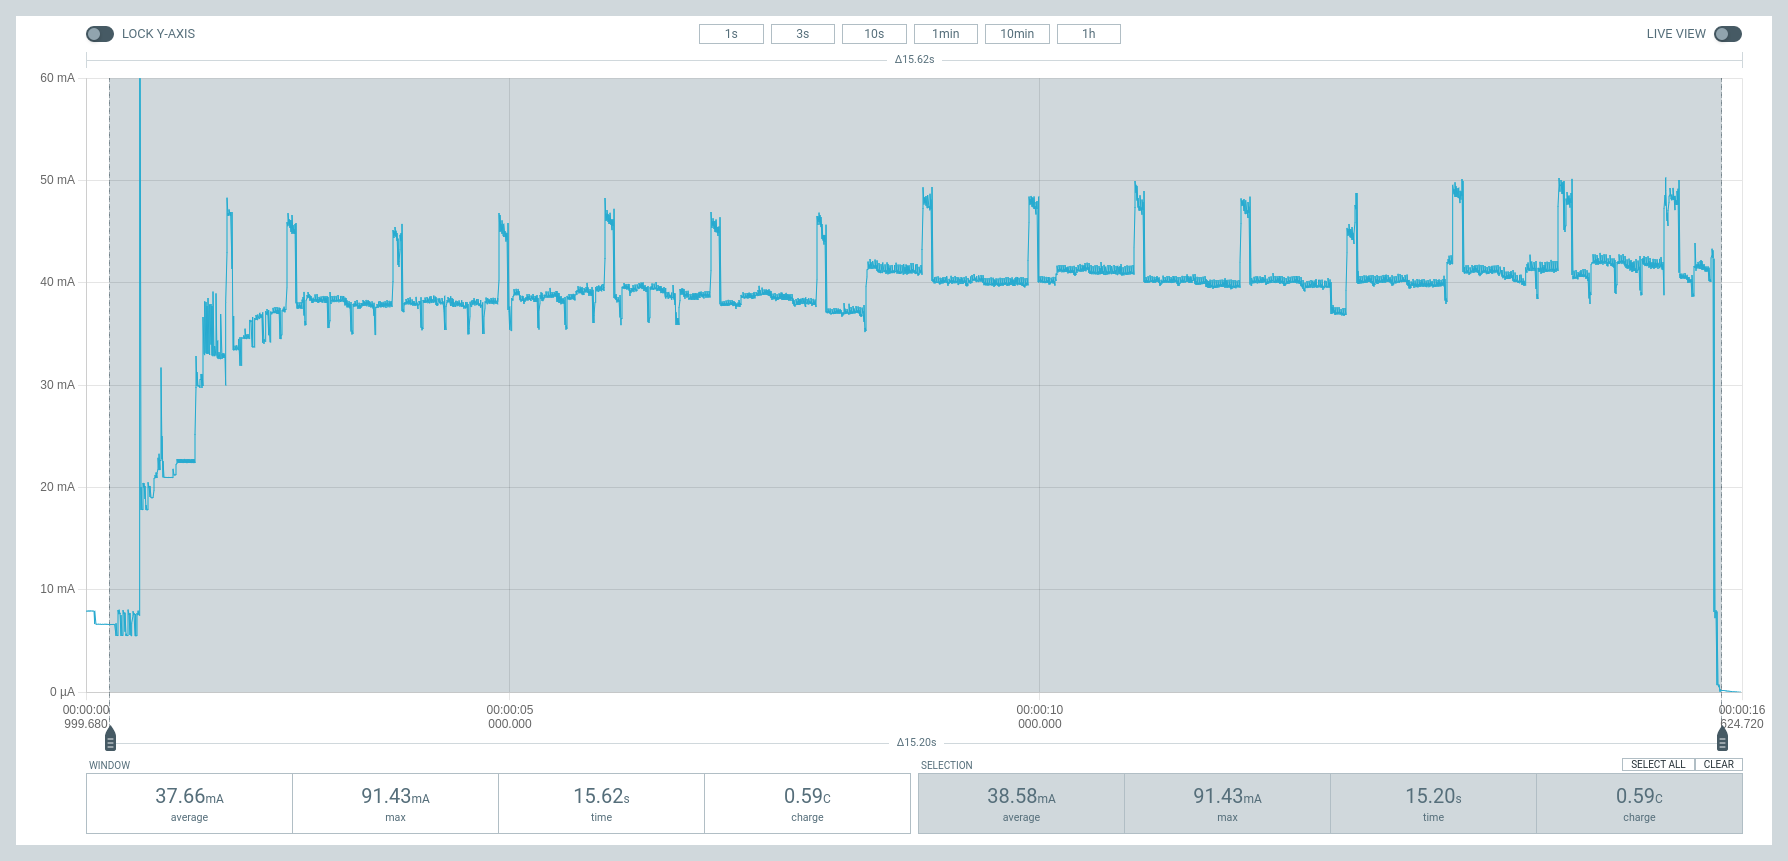

Values plotted in this chart, from the file beside it:
Timestamp(ms), Current(uA)
1, 6671
2, 6669
3, 6664
4, 6655
5, 6663
6, 6665
7, 6652
8, 6650
9, 6649
10, 6666
11, 6649
12, 6656
13, 6658
14, 6660
15, 6665
16, 6661
17, 6671
18, 6662
19, 6659
20, 6665
21, 6655
22, 6660
23, 6660
24, 6654
25, 6662
26, 6662
27, 6659
28, 6662
29, 6657
30, 6661
31, 6649
32, 6648
33, 6648
34, 6642
35, 6656
36, 6648
37, 6652
38, 6653
39, 6649
40, 6647
41, 6648
42, 6654
43, 6667
44, 6657
45, 6654
46, 6666
47, 6659
48, 6649
49, 6660
50, 6654
51, 6660
52, 6659
53, 6659
54, 6661
55, 6659
56, 6658
57, 6657
58, 6654
59, 6641
60, 6653
... 18,863 more rows
